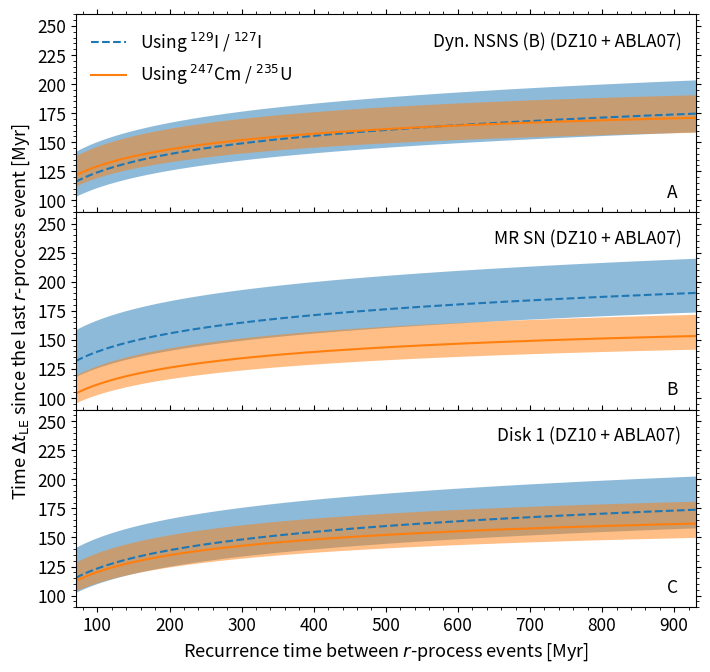

Source code (Python): (Note: this script raises an exception after producing the figure.)
import matplotlib.pyplot as plt
import matplotlib.ticker as ticker
import matplotlib.lines as lines
import numpy as np
import matplotlib

n_draws = int(1e5)  # Total number of draws
Tgal = 8500  # Myr

# ESS values and uncertainties
ESS_I_avg = 1.28e-4
ESS_Cm_avg = 5.6e-5
ESS_Pu_avg = 0.4
sig_I = 0.03e-4*0.5
sig_Cm = 0.3e-5*0.5

# Generate all ESS values
ESS_I = np.random.normal(ESS_I_avg, sig_I, n_draws)
ESS_Cm = np.random.normal(ESS_Cm_avg, sig_Cm, n_draws)

# We do not put the factor of 2 because is very ugly
#ESS_I = np.random.uniform(ESS_I_avg*1/2, ESS_I_avg*2, size = n_draws)
#ESS_Cm = np.random.uniform(ESS_Cm_avg*1/2, ESS_Cm_avg*2, size = n_draws)

# K values for stable isotope and uranium
#     low   best   high
#stab  1.5   2.1    4.8
#u238  1.4   1.8    3.4
#u235  1.1   1.2    1.7

# Define K array (min, best, max):
k_I = np.array((1.5, 2.1, 4.8))
k_Cm = np.array((1.1, 1.2, 1.7))
k_Pu = np.array((1.4, 1.8, 3.4))

# Parameters for deltas array
delt0 = 70
deltlast = 1400
step = 7

#function for the I129/I127
def normal(deltas, pr, kk, tau, ESS, elem, Tgal):
    pp = 47.7

    septime_best=[]
    plus_2_sig = []
    minus_2_sig = []

    # Go for each delta in the array deltas, previously calculated
    for delta in deltas:
        if elem =='I':
            mm = pr * delta / Tgal * kk
        elif elem =='Cm':
            mm = pr * kk * (1 - np.exp(-delta / 1009))

        septs_min = -np.log(ESS/mm[0]) * tau
        septs_best = -np.log(ESS/mm[1]) * tau
        septs_max = -np.log(ESS/mm[2]) * tau

        septime_best.append(np.mean(septs_best))

        # Get all the possible 2_sigmas
        f = lambda x: np.percentile(x, 50 + pp)
        plus = max(f(septs_min), f(septs_best), f(septs_max))
        plus_2_sig.append(plus)

        f = lambda x: np.percentile(x, 50 - pp)
        minus = min(f(septs_min), f(septs_best), f(septs_max))
        minus_2_sig.append(minus)

    septime_best = np.array(septime_best) * 1e-6  # In Myrs
    plus_2_sig = np.array(plus_2_sig) * 1e-6  # In Myrs
    minus_2_sig = np.array(minus_2_sig) * 1e-6  # In Myrs

    return septime_best, plus_2_sig, minus_2_sig

# Define the deltas array
deltas = np.arange(delt0, deltlast + 1, step)

# Define the taus
avg_I = 15.7; sig_I = 0.4
tau_I = np.random.normal(avg_I, sig_I, size = n_draws) / np.log(2) * 1e6

avg_Cm = 15.6; sig_Cm = 0.5
tau_Cm = np.random.normal(avg_Cm, sig_Cm, size = n_draws) / np.log(2) * 1e6


#First subplot ........................................................................................................
title = "dyn. NSNS (B) + DZ10 + ABLA07"
pr_I = 2.518670e-04 / 2.033514e-04  #production ratio
pr_Cm = 6.048833e-06 / 3.918712e-05

septime_dyn_I = normal(deltas, pr_I, k_I, tau_I, ESS_I, 'I', Tgal)
septime_dyn_Cm = normal(deltas, pr_Cm, k_Cm, tau_Cm, ESS_Cm, 'Cm', Tgal)


#Second subplot.........................................................................................................
title2 = "MR SN + DZ10 + ABLA07"
pr_I = 4.730280e-04 / 1.904814e-04
pr_Cm = 9.513214e-08 / 1.353803e-06

septime_sne_I = normal(deltas, pr_I, k_I, tau_I, ESS_I, 'I', Tgal)
septime_sne_Cm = normal(deltas, pr_Cm, k_Cm, tau_Cm, ESS_Cm, 'Cm', Tgal)


#Third subplot.........................................................................................................
title3 = "Disk def + DZ + ABLA07"
pr_I = 2.924529e-04 / 2.437909e-04
pr_Cm = 6.633196e-07 / 6.420131e-06

septime_wind_I = normal(deltas, pr_I, k_I, tau_I, ESS_I, 'I', Tgal)
septime_wind_Cm = normal(deltas, pr_Cm, k_Cm, tau_Cm, ESS_Cm, 'Cm', Tgal)


#plotting...............................................................................................................
matplotlib.rcParams.update({'font.size': 12.5})
f, axarr = plt.subplots(3, 1, figsize = (8, 7.7), sharex = True, sharey = False) # [row][col]
f.subplots_adjust(hspace = 0.)
f.subplots_adjust(wspace = 0.)

# Dynamical Ejecta
axarr[0].fill_between(deltas, np.array(septime_dyn_I[1]), np.array(septime_dyn_I[2]), alpha = 0.5)
axarr[0].plot(deltas, septime_dyn_I[0], linestyle = '--', label = 'Using $^{129}$I / $^{127}$I')
axarr[0].fill_between(deltas, np.array(septime_dyn_Cm[1]), np.array(septime_dyn_Cm[2]), alpha = 0.5)
axarr[0].plot(deltas, septime_dyn_Cm[0], label = 'Using $^{247}$Cm / $^{235}$U')

# MR-SNe
axarr[1].fill_between(deltas, np.array(septime_sne_I[1]), np.array(septime_sne_I[2]), alpha = 0.5)
axarr[1].plot(deltas, septime_sne_I[0], linestyle = '--')
axarr[1].fill_between(deltas, np.array(septime_sne_Cm[1]), np.array(septime_sne_Cm[2]), alpha = 0.5)
axarr[1].plot(deltas, septime_sne_Cm[0])

# Wind
axarr[2].fill_between(deltas, np.array(septime_wind_I[1]), np.array(septime_wind_I[2]), alpha = 0.5)
axarr[2].plot(deltas, septime_wind_I[0], linestyle = '--')
axarr[2].fill_between(deltas, np.array(septime_wind_Cm[1]), np.array(septime_wind_Cm[2]), alpha = 0.5)
axarr[2].plot(deltas, septime_wind_Cm[0])

axarr[0].set_xlim(70, 930)
axarr[0].set_ylim(90, 260)
axarr[1].set_ylim(90, 260)
axarr[2].set_ylim(90, 260)

axarr[0].set_yticks([100, 125, 150, 175, 200, 225, 250])
axarr[1].set_yticks([100, 125, 150, 175, 200, 225, 250])
axarr[2].set_yticks([100, 125, 150, 175, 200, 225, 250])
# Ticks
for ax in axarr:
    ax.minorticks_on()
    ax.yaxis.set_ticks_position("both")
    ax.xaxis.set_ticks_position("both")

# Legend
axarr[0].legend(frameon = False, loc = 2)
axarr[0].annotate('Dyn. NSNS (B) (DZ10 + ABLA07)', xy = (910, 237.3), ha = 'right', va = 'center', color = 'k')
axarr[1].annotate('MR SN (DZ10 + ABLA07)', xy = (910, 237.3), ha = 'right', va = 'center', color = 'k')
axarr[2].annotate('Disk 1 (DZ10 + ABLA07)', xy = (910, 237.3), ha = 'right', va = 'center', color = 'k')

# Panels annotation
axarr[0].annotate('A', xy = (905, 107), ha = 'right', va = 'center', color = 'k')
axarr[1].annotate('B', xy = (905, 107), ha = 'right', va = 'center', color = 'k')
axarr[2].annotate('C', xy = (905, 107), ha = 'right', va = 'center', color = 'k')

# Labels
axarr[2].set_xlabel('Recurrence time between $r$-process events [Myr]', fontsize = 13)
axarr[1].set_ylabel('Time $\Delta t_\mathrm{LE}$ since the last $r$-process event [Myr]', fontsize = 13)
plt.savefig("delta_stat_tau.pdf", dpi = 250, bbox_inches = 'tight', rasterized = True)


print('Done')
